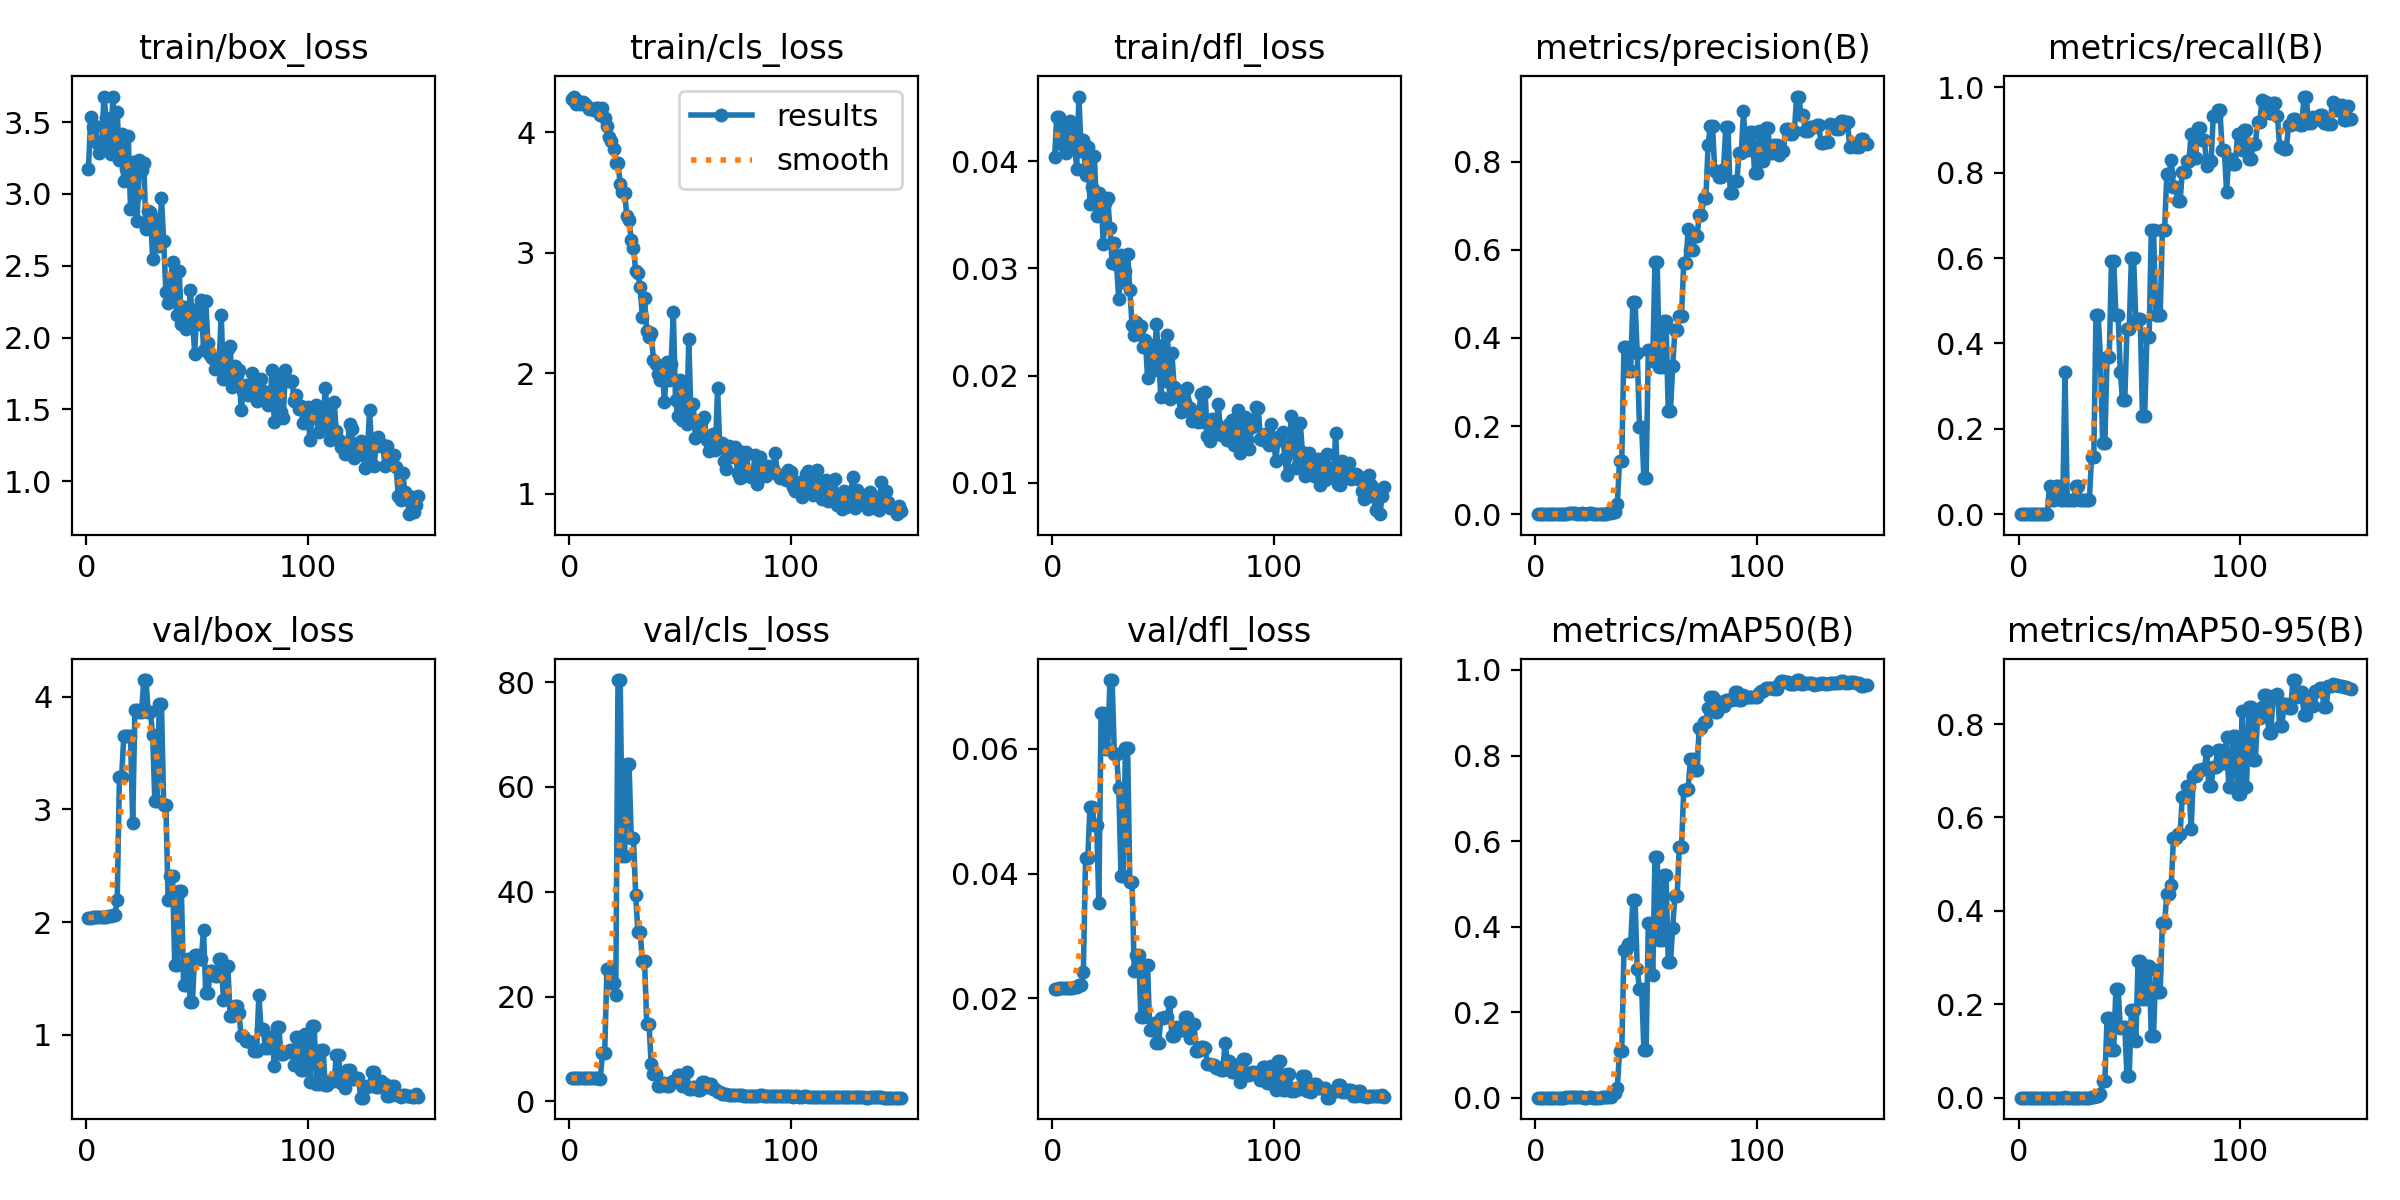

Values plotted in this chart, from the file beside it:
epoch, time, train/box_loss, train/cls_loss, train/dfl_loss, metrics/precision(B), metrics/recall(B), metrics/mAP50(B), metrics/mAP50-95(B), val/box_loss, val/cls_loss, val/dfl_loss, lr/pg0, lr/pg1, lr/pg2
1, 1.155, 3.172, 4.277, 0.04036, 0, 0, 0, 0, 2.033, 4.449, 0.02152, 0.0008, 0.0008, 0.0928
2, 2.21, 3.534, 4.295, 0.04413, 0, 0, 0, 0, 2.038, 4.449, 0.02158, 0.001689, 0.001689, 0.08469
3, 3.17, 3.467, 4.237, 0.04406, 0, 0, 0, 0, 2.042, 4.448, 0.02164, 0.002566, 0.002566, 0.07657
4, 4.1, 3.475, 4.261, 0.04154, 0, 0, 0, 0, 2.046, 4.447, 0.02169, 0.003431, 0.003431, 0.06843
5, 5.056, 3.356, 4.232, 0.04299, 0, 0, 0, 0, 2.048, 4.447, 0.02171, 0.004284, 0.004284, 0.06028
6, 5.99, 3.286, 4.247, 0.0407, 0, 0, 0, 0, 2.049, 4.446, 0.02171, 0.005125, 0.005125, 0.05213
7, 7.058, 3.346, 4.23, 0.04179, 0, 0, 0, 0, 2.048, 4.445, 0.02169, 0.005954, 0.005954, 0.04395
8, 7.995, 3.678, 4.214, 0.04369, 0, 0, 0, 0, 2.047, 4.444, 0.02165, 0.006772, 0.006772, 0.03577
9, 8.98, 3.529, 4.191, 0.04257, 0, 0, 0, 0, 2.047, 4.444, 0.02165, 0.007578, 0.007578, 0.02758
10, 9.974, 3.343, 4.192, 0.04162, 0, 0, 0, 0, 2.058, 4.448, 0.02188, 0.008371, 0.008371, 0.01937
11, 10.92, 3.276, 4.183, 0.03929, 0, 0, 0, 0, 2.058, 4.448, 0.02188, 0.009153, 0.009153, 0.01115
12, 11.94, 3.678, 4.202, 0.04601, 0, 0, 0, 0, 2.065, 4.435, 0.02209, 0.009274, 0.009274, 0.009274
13, 12.89, 3.313, 4.201, 0.04093, 0, 0, 0, 0, 2.065, 4.435, 0.02209, 0.009208, 0.009208, 0.009208
14, 13.8, 3.572, 4.141, 0.04194, 0.00106, 0.06667, 0.00065, 6e-05, 2.2, 4.338, 0.02429, 0.009142, 0.009142, 0.009142
15, 14.74, 3.233, 4.2, 0.03872, 0.00284, 0.03333, 0.00177, 0.00036, 3.289, 9.309, 0.04252, 0.009076, 0.009076, 0.009076
16, 15.65, 3.419, 4.115, 0.04128, 0.00284, 0.03333, 0.00177, 0.00036, 3.289, 9.309, 0.04252, 0.00901, 0.00901, 0.00901
17, 16.59, 3.093, 4.051, 0.03597, 0.00187, 0.06667, 0.00071, 0.00017, 3.654, 25.32, 0.05064, 0.008944, 0.008944, 0.008944
18, 17.54, 3.172, 3.959, 0.03758, 0.00187, 0.06667, 0.00071, 0.00017, 3.654, 25.32, 0.05064, 0.008878, 0.008878, 0.008878
19, 18.48, 3.405, 3.926, 0.04049, 0.00108, 0.03333, 0.00072, 0.00016, 3.654, 22.58, 0.04777, 0.008812, 0.008812, 0.008812
20, 19.38, 2.897, 3.862, 0.03485, 0.00108, 0.03333, 0.00072, 0.00016, 3.654, 22.58, 0.04777, 0.008746, 0.008746, 0.008746
21, 20.35, 3.226, 3.747, 0.037, 0.00253, 0.3333, 0.00203, 0.00044, 2.88, 20.4, 0.03522, 0.00868, 0.00868, 0.00868
22, 21.26, 2.987, 3.741, 0.03673, 0.00062, 0.03333, 0.00038, 6e-05, 3.882, 80.39, 0.0657, 0.008614, 0.008614, 0.008614
23, 22.16, 2.812, 3.57, 0.03224, 0.00062, 0.03333, 0.00038, 6e-05, 3.882, 80.39, 0.0657, 0.008548, 0.008548, 0.008548
24, 23.11, 3.236, 3.502, 0.03612, 0.0019, 0.03333, 0.00077, 0.00037, 3.862, 46.77, 0.05991, 0.008482, 0.008482, 0.008482
25, 23.99, 3.165, 3.498, 0.03652, 0.0019, 0.03333, 0.00077, 0.00037, 3.862, 46.77, 0.05991, 0.008416, 0.008416, 0.008416
26, 24.93, 3.215, 3.302, 0.03373, 0.0003, 0.06667, 0.00027, 5e-05, 4.147, 64.35, 0.07098, 0.00835, 0.00835, 0.00835
27, 25.84, 2.757, 3.274, 0.0305, 0.0003, 0.06667, 0.00027, 5e-05, 4.147, 64.35, 0.07098, 0.008284, 0.008284, 0.008284
28, 26.78, 2.884, 3.108, 0.03233, 0.00108, 0.03333, 0.00027, 0.0001, 3.866, 50.24, 0.05916, 0.008218, 0.008218, 0.008218
29, 27.66, 2.875, 3.037, 0.03031, 0.00108, 0.03333, 0.00027, 0.0001, 3.866, 50.24, 0.05916, 0.008152, 0.008152, 0.008152
30, 28.59, 2.55, 2.847, 0.0271, 0.00058, 0.03333, 0.00044, 0.00011, 3.662, 39.32, 0.05372, 0.008086, 0.008086, 0.008086
31, 29.63, 2.823, 2.836, 0.03119, 0.00075, 0.03333, 0.00068, 0.00018, 3.076, 32.42, 0.03962, 0.00802, 0.00802, 0.00802
32, 30.53, 2.639, 2.718, 0.02869, 0.00075, 0.03333, 0.00068, 0.00018, 3.076, 32.42, 0.03962, 0.007954, 0.007954, 0.007954
33, 31.46, 2.634, 2.47, 0.02976, 0.00204, 0.1333, 0.00187, 0.00046, 3.93, 26.78, 0.06014, 0.007888, 0.007888, 0.007888
34, 32.4, 2.973, 2.622, 0.03132, 0.00204, 0.1333, 0.00187, 0.00046, 3.93, 26.78, 0.06014, 0.007822, 0.007822, 0.007822
35, 33.34, 2.67, 2.354, 0.02798, 0.00498, 0.4667, 0.01031, 0.00258, 3.039, 14.81, 0.03858, 0.007756, 0.007756, 0.007756
36, 34.26, 2.316, 2.298, 0.0247, 0.00498, 0.4667, 0.01031, 0.00258, 3.039, 14.81, 0.03858, 0.00769, 0.00769, 0.00769
37, 35.21, 2.242, 2.331, 0.02377, 0.02384, 0.3667, 0.02364, 0.00767, 2.193, 7.187, 0.02432, 0.007624, 0.007624, 0.007624
38, 36.13, 2.383, 2.114, 0.02498, 0.1216, 0.1667, 0.1085, 0.03475, 2.405, 5.194, 0.02694, 0.007558, 0.007558, 0.007558
39, 37.07, 2.524, 2.077, 0.02425, 0.1216, 0.1667, 0.1085, 0.03475, 2.405, 5.194, 0.02694, 0.007492, 0.007492, 0.007492
40, 37.98, 2.325, 1.995, 0.02458, 0.3798, 0.3671, 0.3455, 0.1696, 1.619, 2.912, 0.01696, 0.007426, 0.007426, 0.007426
41, 38.85, 2.158, 1.942, 0.02265, 0.3798, 0.3671, 0.3455, 0.1696, 1.619, 2.912, 0.01696, 0.00736, 0.00736, 0.00736
42, 39.78, 2.466, 2.049, 0.02335, 0.3241, 0.5928, 0.3585, 0.1021, 2.278, 3.445, 0.02532, 0.007294, 0.007294, 0.007294
43, 40.68, 2.095, 1.76, 0.0198, 0.3241, 0.5928, 0.3585, 0.1021, 2.278, 3.445, 0.02532, 0.007228, 0.007228, 0.007228
44, 41.62, 2.213, 2.093, 0.02281, 0.481, 0.4667, 0.4627, 0.2336, 1.445, 2.899, 0.01495, 0.007162, 0.007162, 0.007162
45, 42.55, 2.056, 1.941, 0.02044, 0.481, 0.4667, 0.4627, 0.2336, 1.445, 2.899, 0.01495, 0.007096, 0.007096, 0.007096
46, 43.48, 2.087, 2.077, 0.02136, 0.3651, 0.3333, 0.3005, 0.1484, 1.677, 3.615, 0.01605, 0.00703, 0.00703, 0.00703
47, 44.41, 2.328, 2.509, 0.02479, 0.1978, 0.2667, 0.2534, 0.152, 1.295, 3.987, 0.0128, 0.006964, 0.006964, 0.006964
48, 45.33, 2.133, 1.777, 0.02167, 0.1978, 0.2667, 0.2534, 0.152, 1.295, 3.987, 0.0128, 0.006898, 0.006898, 0.006898
49, 46.28, 1.889, 1.648, 0.01801, 0.08254, 0.4333, 0.112, 0.04681, 1.704, 5.106, 0.01685, 0.006832, 0.006832, 0.006832
50, 47.17, 2.197, 1.947, 0.02285, 0.08254, 0.4333, 0.112, 0.04681, 1.704, 5.106, 0.01685, 0.006766, 0.006766, 0.006766
51, 48.1, 2.092, 1.611, 0.01953, 0.3719, 0.6, 0.4087, 0.1887, 1.673, 3.02, 0.01707, 0.0067, 0.0067, 0.0067
52, 48.99, 2.265, 1.903, 0.02373, 0.3719, 0.6, 0.4087, 0.1887, 1.673, 3.02, 0.01707, 0.006634, 0.006634, 0.006634
53, 49.92, 1.913, 1.579, 0.01777, 0.3479, 0.4541, 0.2868, 0.1221, 1.934, 5.602, 0.01944, 0.006568, 0.006568, 0.006568
54, 50.98, 2.252, 2.287, 0.02212, 0.5715, 0.4576, 0.5637, 0.292, 1.369, 2.355, 0.01397, 0.006502, 0.006502, 0.006502
55, 51.89, 1.962, 1.625, 0.01897, 0.5715, 0.4576, 0.5637, 0.292, 1.369, 2.355, 0.01397, 0.006436, 0.006436, 0.006436
56, 52.82, 1.876, 1.746, 0.01877, 0.3333, 0.2304, 0.3687, 0.2104, 1.568, 2.806, 0.01551, 0.00637, 0.00637, 0.00637
57, 53.74, 1.859, 1.467, 0.01803, 0.3333, 0.2304, 0.3687, 0.2104, 1.568, 2.806, 0.01551, 0.006304, 0.006304, 0.006304
58, 54.67, 1.784, 1.57, 0.01664, 0.4385, 0.4141, 0.5203, 0.2829, 1.521, 2.203, 0.01489, 0.006238, 0.006238, 0.006238
59, 55.59, 1.834, 1.529, 0.0167, 0.4385, 0.4141, 0.5203, 0.2829, 1.521, 2.203, 0.01489, 0.006172, 0.006172, 0.006172
60, 56.55, 1.818, 1.61, 0.01753, 0.2332, 0.6667, 0.3169, 0.1323, 1.671, 3.734, 0.01696, 0.006106, 0.006106, 0.006106
... 90 more rows
